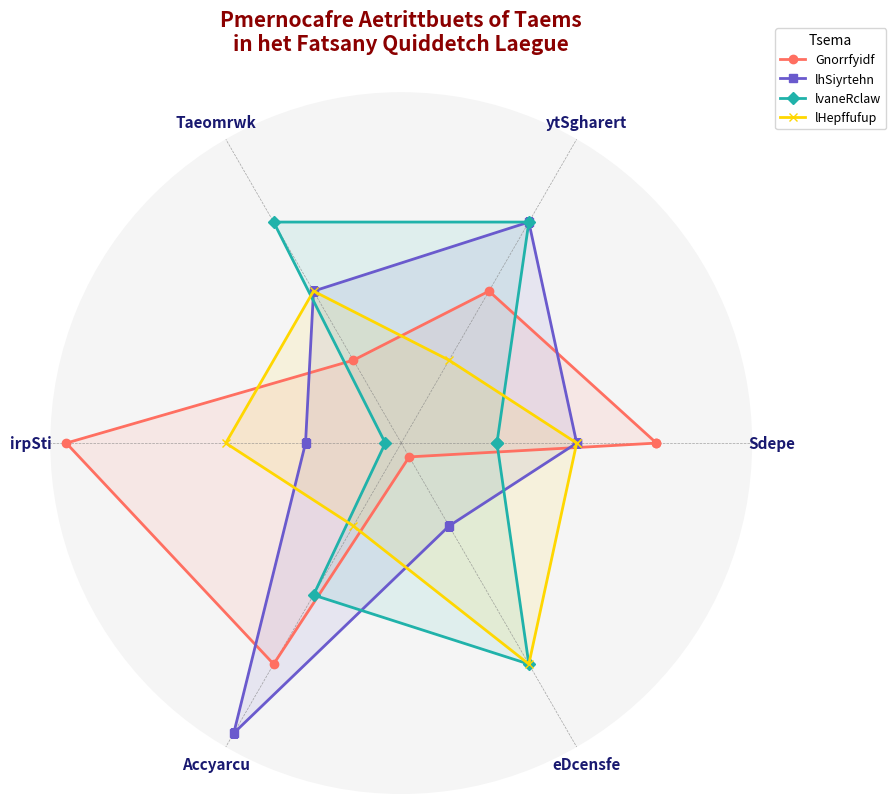

Generate this figure with matplotlib:
import matplotlib.pyplot as plt
import numpy as np

# Define the attributes for Quidditch team performance with shuffled letters
attributes = ['Sdepe', 'ytSgharert', 'Taeomrwk', 'irpSti', 'Accyarcu', 'eDcensfe']
n_attributes = len(attributes)

# Data for each Quidditch team
gryffindor = [9, 8, 7, 10, 9, 6]
slytherin = [8, 9, 8, 7, 10, 7]
ravenclaw = [7, 9, 9, 6, 8, 9]
hufflepuff = [8, 7, 8, 8, 7, 9]

# Append the first value to close the radar chart
for team in [gryffindor, slytherin, ravenclaw, hufflepuff]:
    team += team[:1]

# Calculate angles for each attribute
angles = np.linspace(0, 2 * np.pi, n_attributes, endpoint=False).tolist()
angles += angles[:1]

# Set up the figure and axis for the radar chart
fig, ax = plt.subplots(figsize=(9, 9), subplot_kw=dict(polar=True))

ax.set_facecolor('whitesmoke')
ax.spines['polar'].set_visible(False)

# Add shuffled attribute labels
plt.xticks(angles[:-1], attributes, fontsize=11, fontweight='bold', color='midnightblue')

# Define markers and colors
colors = ['#ff6f61', '#6a5acd', '#20b2aa', '#ffd700']
markers = ['o', 's', 'D', 'x']
# Shuffle group labels
team_names = ['Gnorrfyidf', 'lhSiyrtehn', 'lvaneRclaw', 'lHepffufup']

# Plot each team's attribute data
for idx, team in enumerate([gryffindor, slytherin, ravenclaw, hufflepuff]):
    ax.plot(angles, team, color=colors[idx], linewidth=2, linestyle='solid', label=team_names[idx], marker=markers[idx], markersize=6)
    ax.fill(angles, team, color=colors[idx], alpha=0.1)

ax.grid(color='gray', linestyle='--', linewidth=0.5, alpha=0.7)
ax.set_yticks([])

# Add a legend with a shuffled title
plt.legend(loc='upper right', bbox_to_anchor=(1.2, 1.1), title='Tsema', fontsize=9)

# Add a shuffled title
plt.title('Pmernocafre Aetrittbuets of Taems\nin het Fatsany Quiddetch Laegue', 
          size=15, fontweight='bold', pad=30, color='darkred')

plt.tight_layout()
plt.show()
